Photos from the image-classification dataset "rice_dataset_augmented" in the GitHub repository SantiagoAviles/Rice-Proyect. Its 4 classes are: broken, chalky, stained, whole.

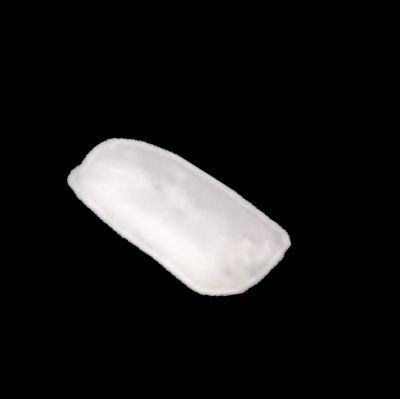
Label: broken

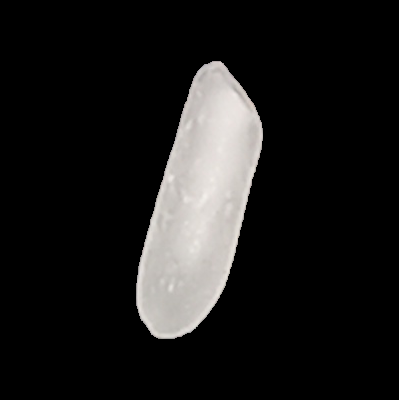
Label: whole

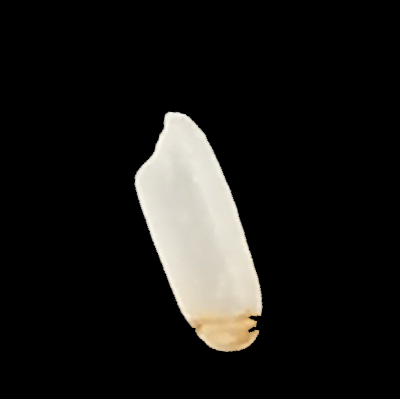
Label: stained

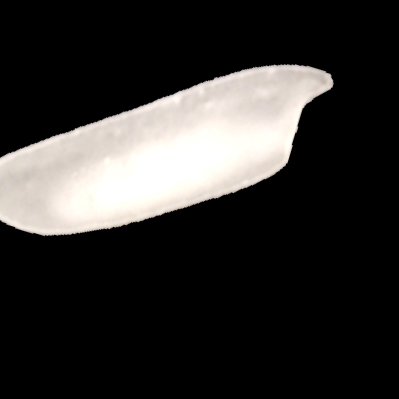
Label: chalky

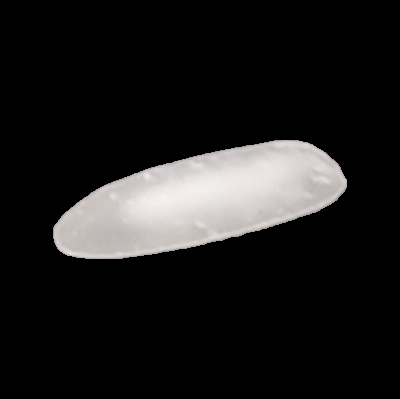
Label: chalky
